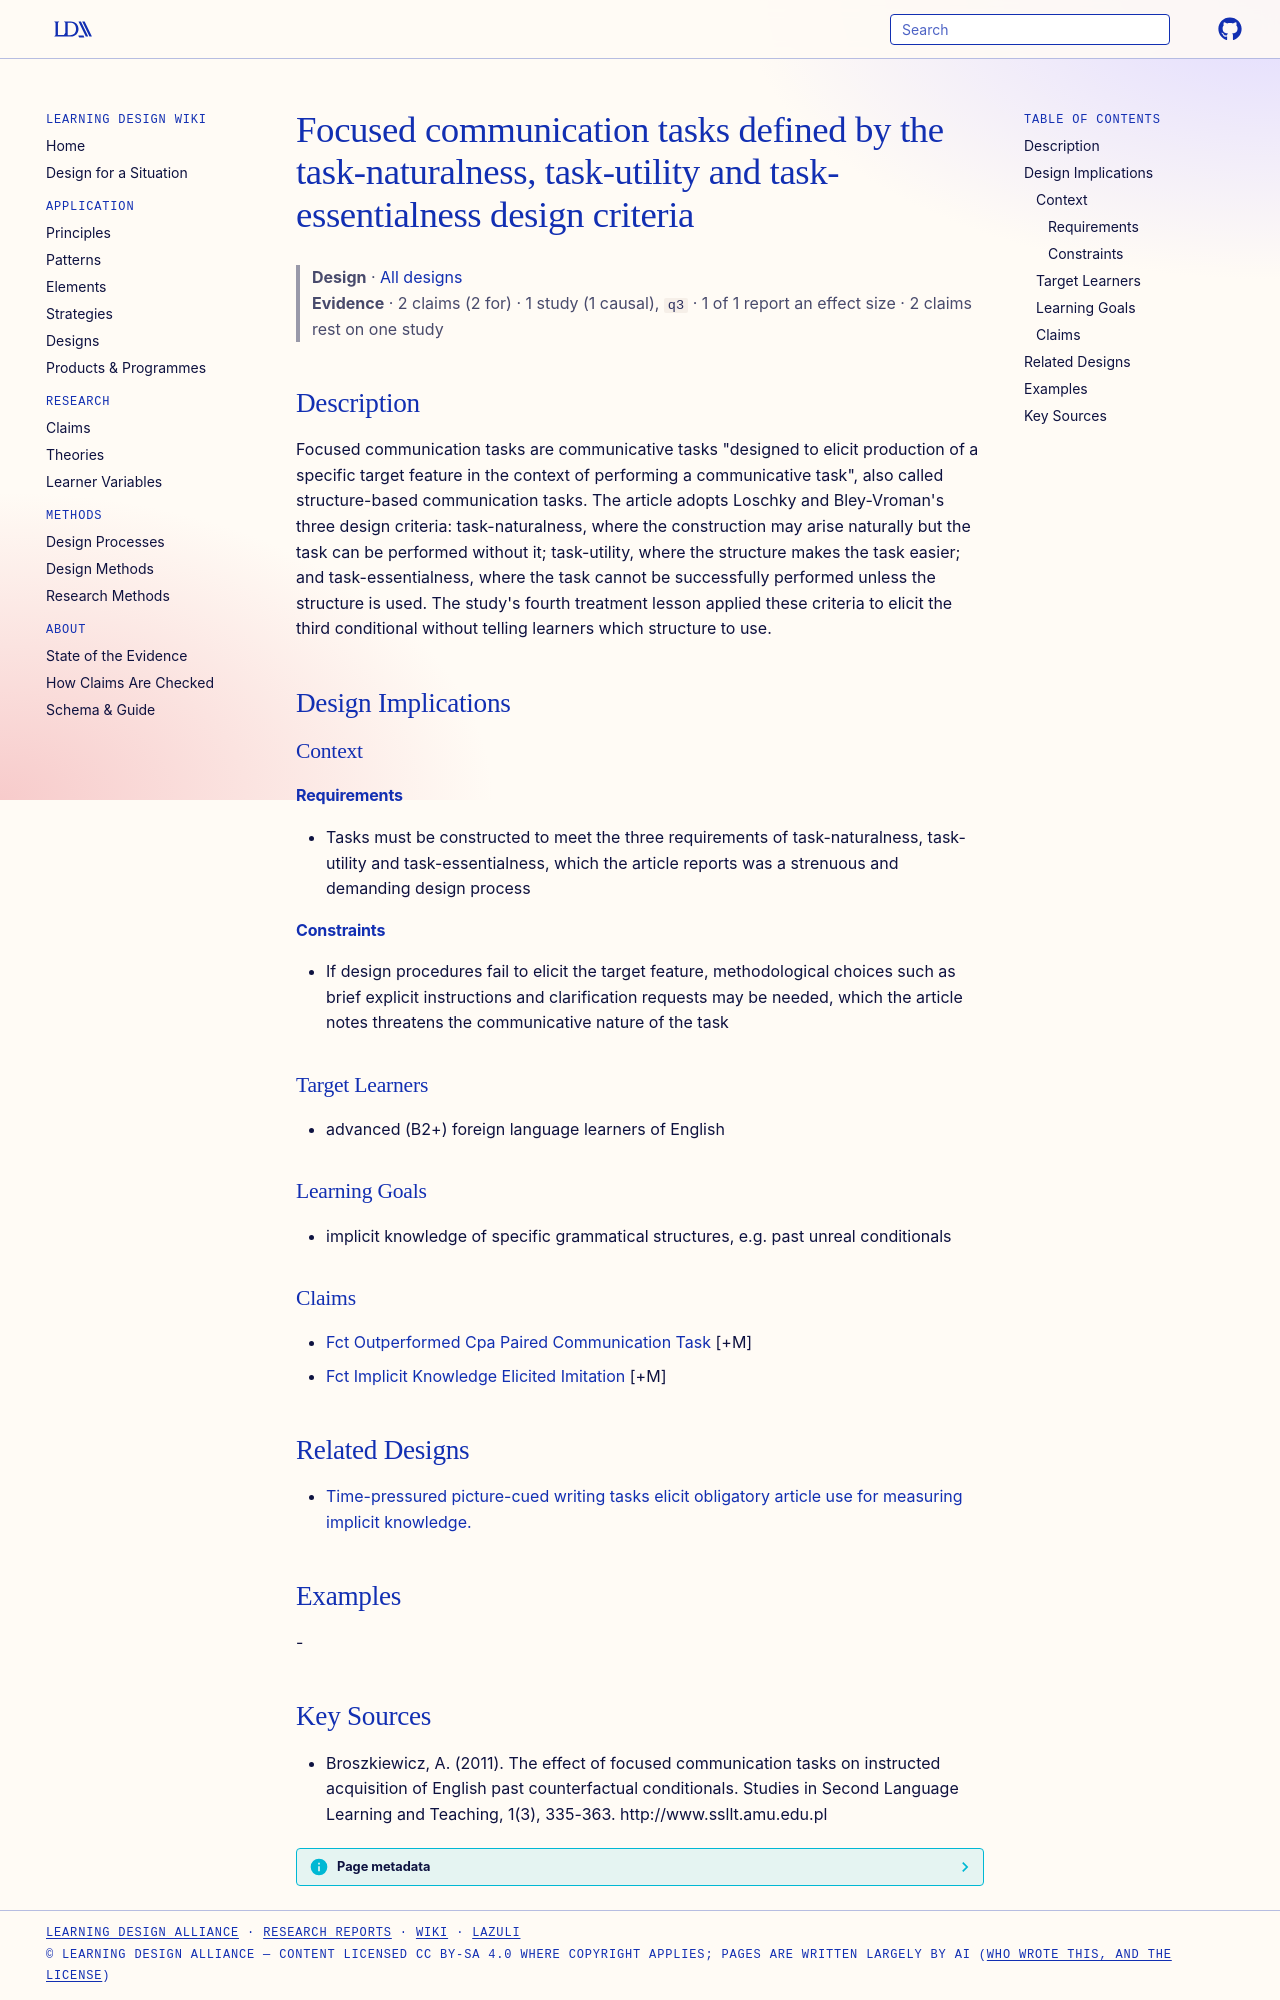

repository: Learning-Design-Alliance/learning-wiki · page: designs/focused-communication-tasks-design-criteria/index.html · generator: mkdocs

---
type: design
id: focused-communication-tasks-design-criteria
title: Focused communication tasks defined by the task-naturalness, task-utility and task-essentialness design criteria
description: "Focused communication tasks are communicative tasks \"designed to elicit production of a specific target feature in the context of performing a communicative task\", also called structure-based communication tasks."
status: review
generated:
  by: "process:settle-candidates"
  at: 2026-11-02
sources:
  - id: broszkiewicz-2011
    resource: "http://www.ssllt.amu.edu.pl"
    title: "Broszkiewicz, A. (2011). The effect of focused communication tasks on instructed acquisition of English past counterfactual conditionals. Studies in Second Language Learning and Teaching, 1(3), 335-363. http://www.ssllt.amu.edu.pl"
    author: Broszkiewicz, A
---

# Focused communication tasks defined by the task-naturalness, task-utility and task-essentialness design criteria

> **Design** · [All designs](index.md)
> **Evidence** · 2 claims (2 for) · 1 study (1 causal), `q3` · 1 of 1 report an effect size · 2 claims rest on one study

## Description
Focused communication tasks are communicative tasks "designed to elicit production of a specific target feature in the context of performing a communicative task", also called structure-based communication tasks. The article adopts Loschky and Bley-Vroman's three design criteria: task-naturalness, where the construction may arise naturally but the task can be performed without it; task-utility, where the structure makes the task easier; and task-essentialness, where the task cannot be successfully performed unless the structure is used. The study's fourth treatment lesson applied these criteria to elicit the third conditional without telling learners which structure to use.

## Design Implications

### Context
#### Requirements
- Tasks must be constructed to meet the three requirements of task-naturalness, task-utility and task-essentialness, which the article reports was a strenuous and demanding design process
#### Constraints
- If design procedures fail to elicit the target feature, methodological choices such as brief explicit instructions and clarification requests may be needed, which the article notes threatens the communicative nature of the task

### Target Learners
- advanced (B2+) foreign language learners of English

### Learning Goals
- implicit knowledge of specific grammatical structures, e.g. past unreal conditionals

### Claims
- [Fct Outperformed Cpa Paired Communication Task](../claims/fct-outperformed-cpa-paired-communication-task.md) [+M]
- [Fct Implicit Knowledge Elicited Imitation](../claims/fct-implicit-knowledge-elicited-imitation.md) [+M]

## Related Designs

- [Time-pressured picture-cued writing tasks elicit obligatory article use for measuring implicit knowledge.](picture-cued-writing-task-implicit-knowledge.md)

## Examples
-

## Key Sources
- Broszkiewicz, A. (2011). The effect of focused communication tasks on instructed acquisition of English past counterfactual conditionals. Studies in Second Language Learning and Teaching, 1(3), 335-363. http://www.ssllt.amu.edu.pl
